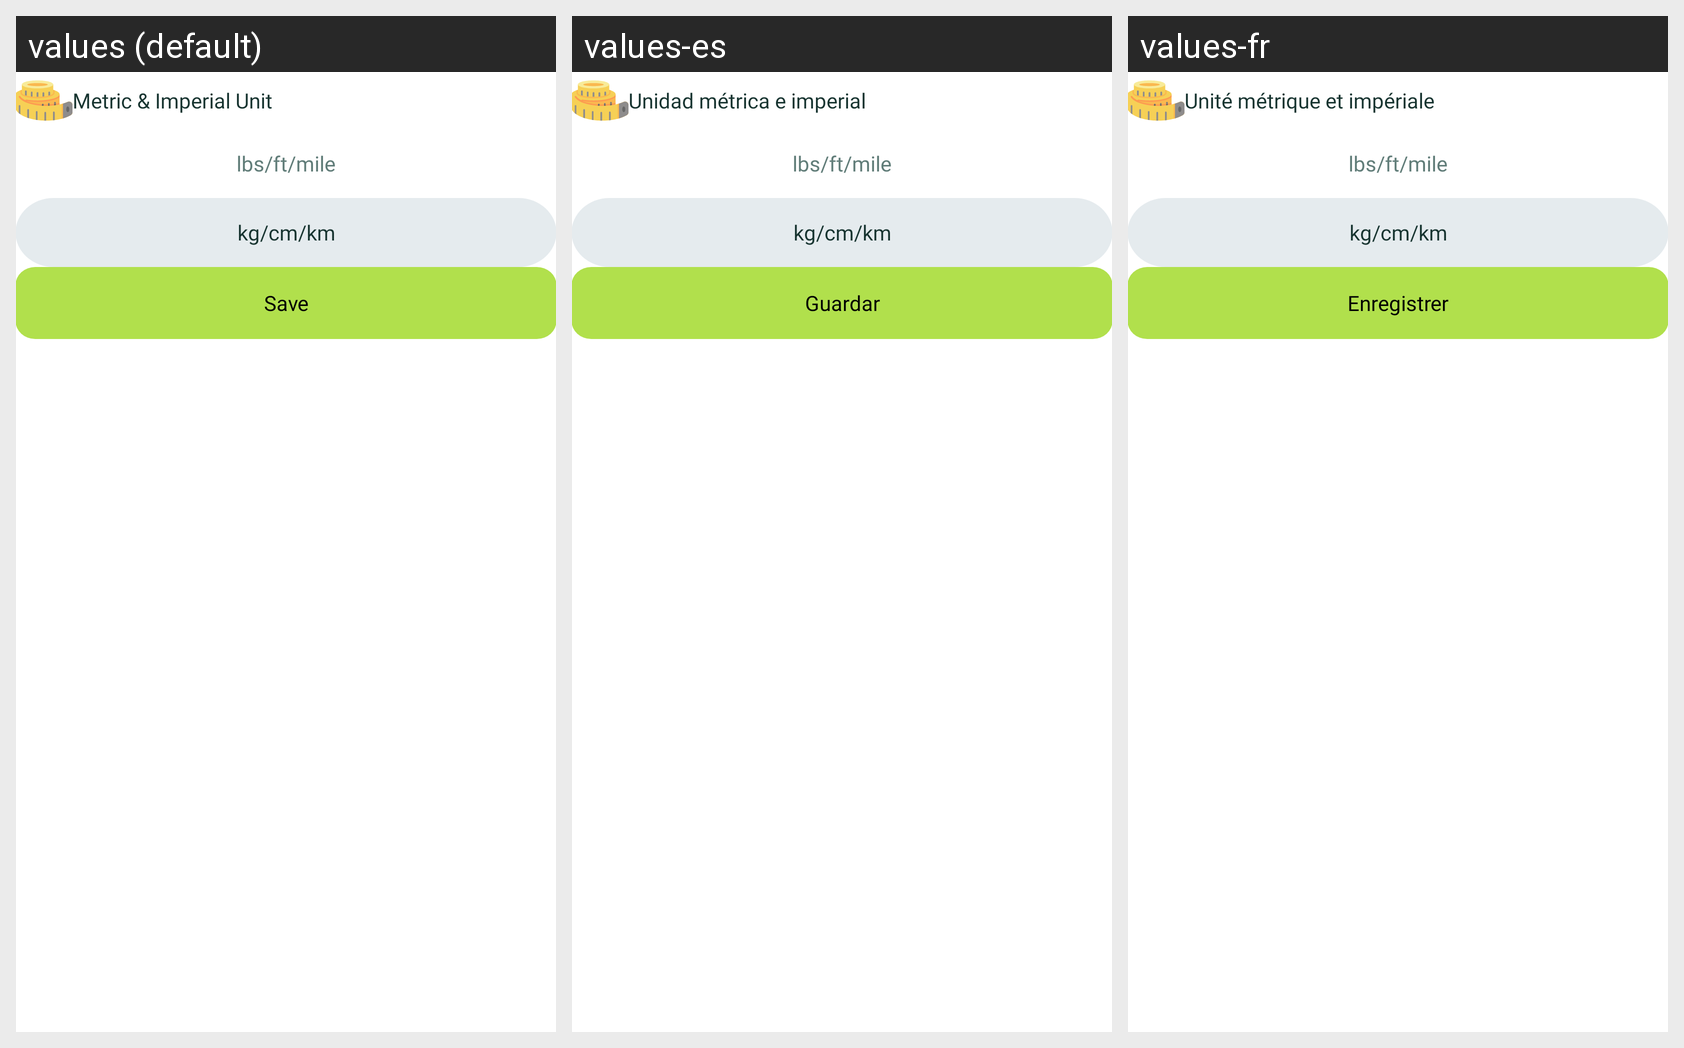

For this localized Android screen grid, give each drawn string resource with its value in every locale shown.
Android screen res/layout/dialog_metric.xml rendered under 3 locales, left to right: values (default), values-es, values-fr. Device: Nexus 5 (rendered at 1080×1920; each locale shown at half size, 540×960, under a caption strip naming it); theme Theme.BaseProject.
Other locales in the repository, not shown: values-de, values-ko, values-vi.
Strings drawn on this screen, with the default value and each locale's value (text and hints the layout hard-codes, and strings that could not be matched under every locale, appear in the picture but are not listed):

metric_imperial_unit
  values: Metric & Imperial Unit
  values-es: Unidad métrica e imperial
  values-fr: Unité métrique et impériale

lbs_ft_mile
  values: lbs/ft/mile
  values-es: lbs/ft/mile  [not translated; the default value is used]
  values-fr: lbs/ft/mile

kg_cm_km
  values: kg/cm/km
  values-es: kg/cm/km  [not translated; the default value is used]
  values-fr: kg/cm/km  [not translated; the default value is used]

save
  values: Save
  values-es: Guardar
  values-fr: Enregistrer
